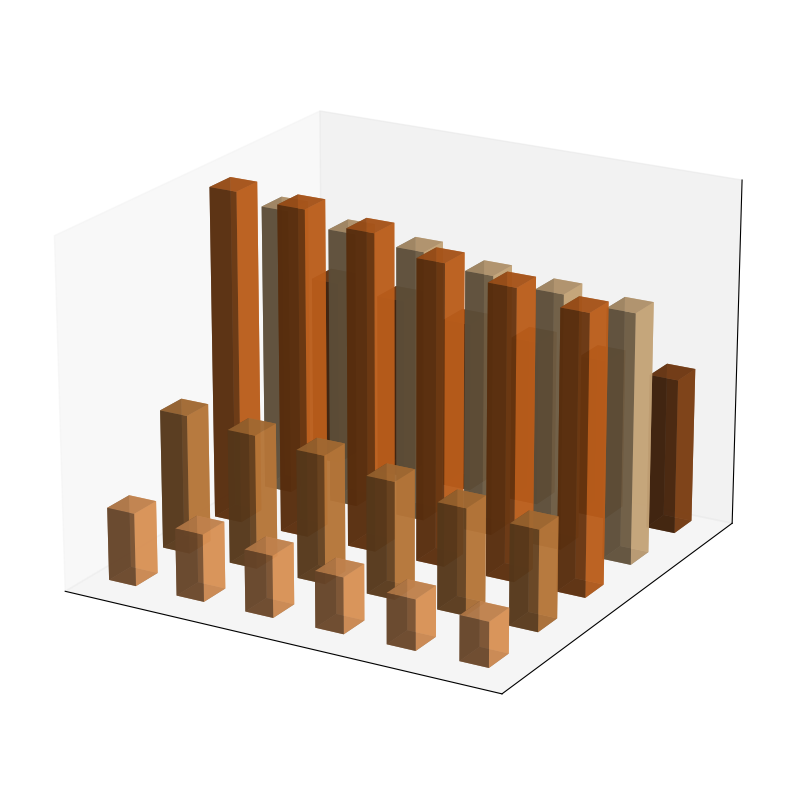

The matplotlib source for this figure:
import matplotlib.pyplot as plt
import numpy as np
from mpl_toolkits.mplot3d import Axes3D

years = np.array([2015, 2016, 2017, 2018, 2019, 2020])
continents = ['North America', 'South America', 'Europe', 'Asia', 'Africa']
consumption = np.array([
    [28, 29, 30, 31, 33, 34],
    [45, 46, 47, 49, 50, 52],
    [50, 52, 54, 57, 59, 60],
    [18, 19, 21, 23, 24, 25],
    [8, 9, 10, 11, 12, 13],
])

fig = plt.figure(figsize=(12, 8))
ax = fig.add_subplot(111, projection='3d')

_x, _y = np.meshgrid(np.arange(len(years)), np.arange(len(continents)))
x, y = _x.flatten(), _y.flatten()
z = np.zeros_like(x)
dx = dy = 0.4
dz = consumption.flatten()

colors = ['#8B4513', '#DEB887', '#D2691E', '#CD853F', '#F4A460']

for i in range(len(continents)):
    ax.bar3d(x[y == i], y[y == i], z[y == i], dx, dy, dz[y == i], color=colors[i], alpha=0.8)

# Remove labels, ticks, and legend
ax.set_xticks([])
ax.set_yticks([])
ax.set_zticks([])

ax.view_init(elev=20, azim=120)
plt.tight_layout()
plt.show()
